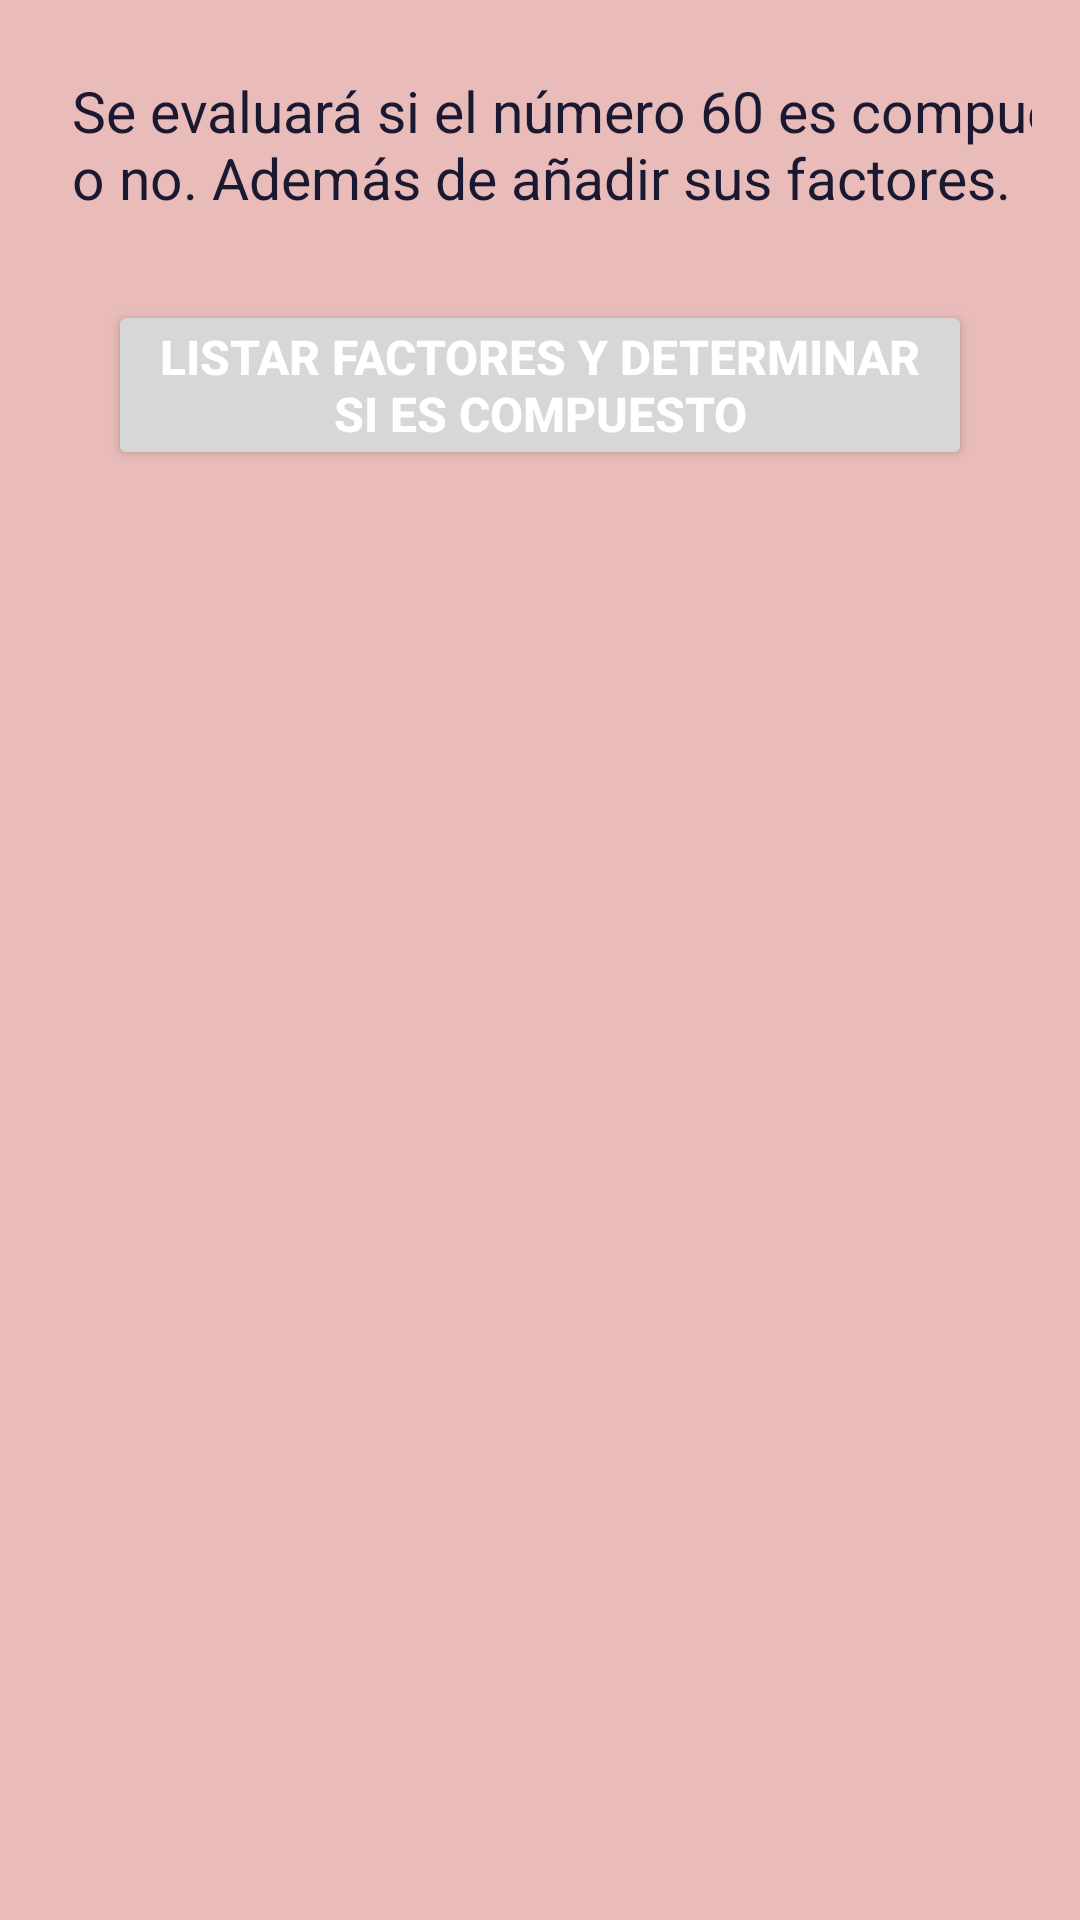

Write the Android layout XML for this screen, with the resource values it uses.
<!-- AndroidManifest.xml: application theme AppEjercicios -->
<!-- res/layout/fragment_factores60.xml -->
<?xml version="1.0" encoding="utf-8"?>
<LinearLayout
    xmlns:android="http://schemas.android.com/apk/res/android"
    android:layout_width="match_parent"
    android:layout_height="match_parent"
    android:orientation="vertical"
    android:padding="16dp">

    <TextView
        android:layout_width="384dp"
        android:layout_height="wrap_content"
        android:padding="8dp"
        android:text="Se evaluará si el número 60 es compuesto o no. Además de añadir sus factores."
        android:textSize="19sp" />

    <Button
        android:id="@+id/list_factors_button"
        android:layout_width="wrap_content"
        android:layout_height="wrap_content"
        android:text="Listar factores y determinar si es compuesto"
        android:padding="8dp"
        android:textSize="16sp"
        android:gravity="center"
        android:layout_gravity="center"
        android:layout_margin="20dp"
        android:textColor="@color/white"
        android:textStyle="bold"
        />

    <TextView
        android:id="@+id/result_factors_text"
        android:layout_width="wrap_content"
        android:layout_height="wrap_content"
        android:padding="8dp" />
</LinearLayout>
<!-- resources referenced by this layout -->
<resources>
  <color name="white">#FFFFFF</color>
  <style name="AppEjercicios" parent="Base.Theme.AppEjercicios">
          <item name="colorPrimary">@color/deep_purple</item> 
          <item name="colorPrimaryVariant">@color/plum</item> 
          <item name="colorOnPrimary">@color/white</item> 
          <item name="colorSecondary">@color/dark_rose</item> 
          <item name="colorSecondaryVariant">@color/orange_accent</item> 
          <item name="colorOnSecondary">@color/soft_peach</item> 
      </style>
  <style name="Base.Theme.AppEjercicios" parent="Theme.Material3.Light.NoActionBar">
          <item name="android:colorBackground">@color/soft_peach</item> 
          <item name="android:textColor">@color/dark_navy</item> 
          
      </style>
  <color name="deep_purple">#44174E</color>
  <color name="plum">#662249</color>
  <color name="dark_rose">#A34054</color>
  <color name="orange_accent">#ED9E59</color>
  <color name="soft_peach">#E9BCB9</color>
  <color name="dark_navy">#1B1931</color>
</resources>
